2-way image classification set "data" from GitHub (atharv-Aade/Plant-Disease-Detection); label vocabulary: healthy, infected.

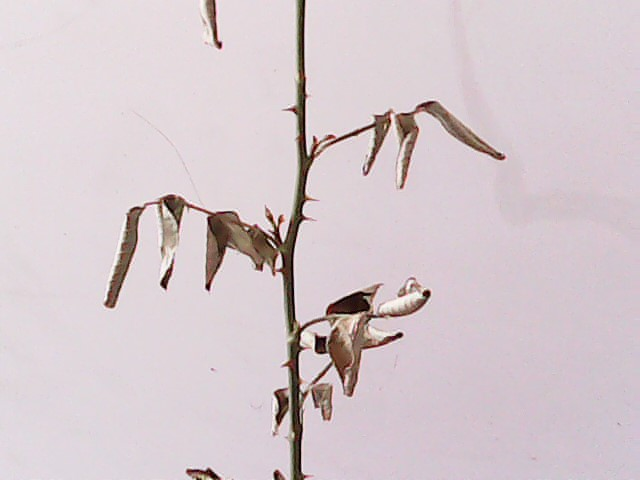
Label: infected

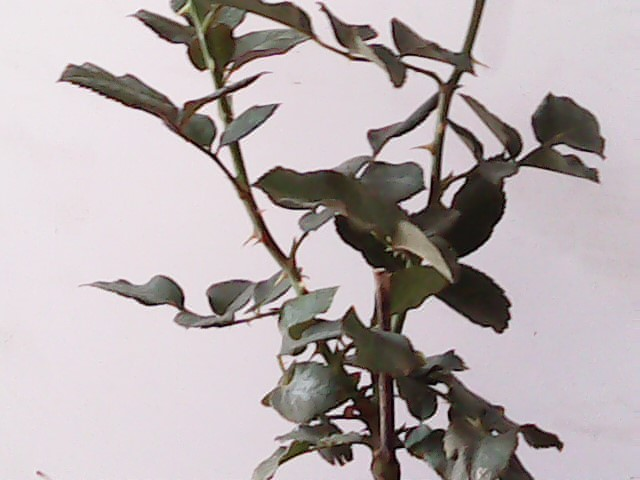
Label: healthy

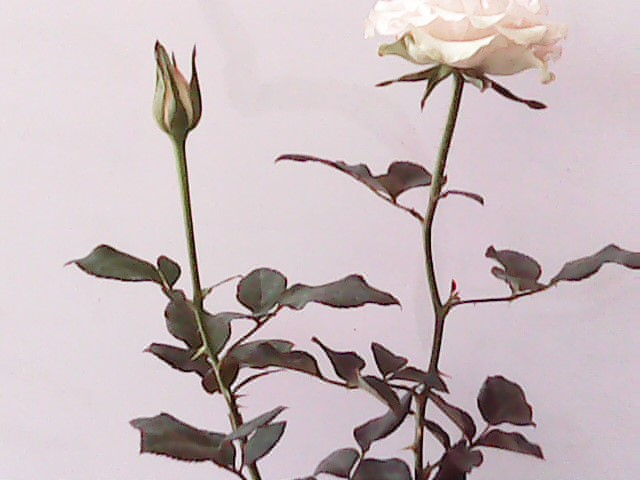
Label: healthy

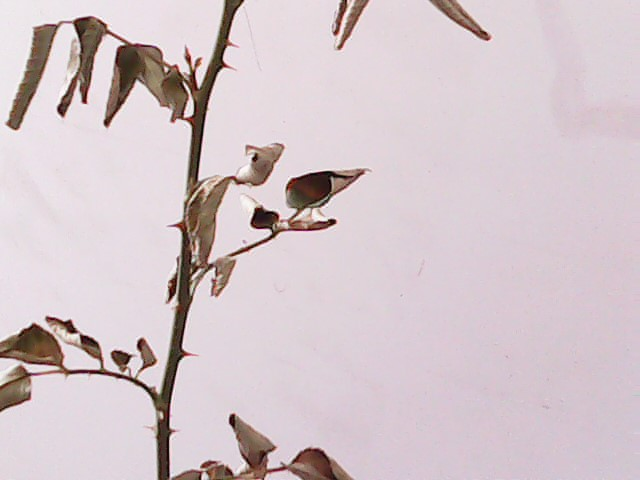
Label: infected

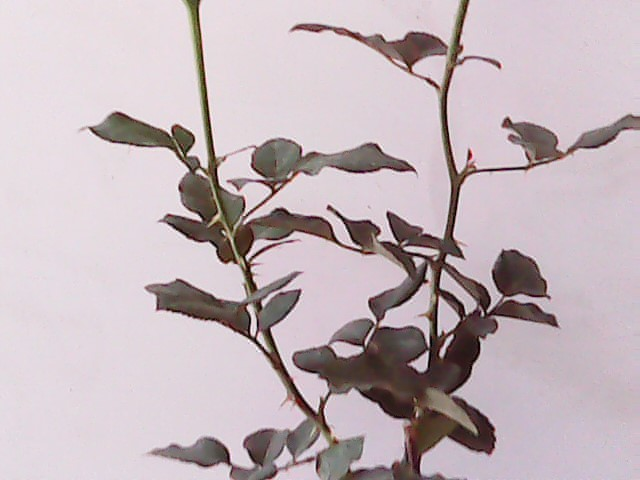
Label: healthy

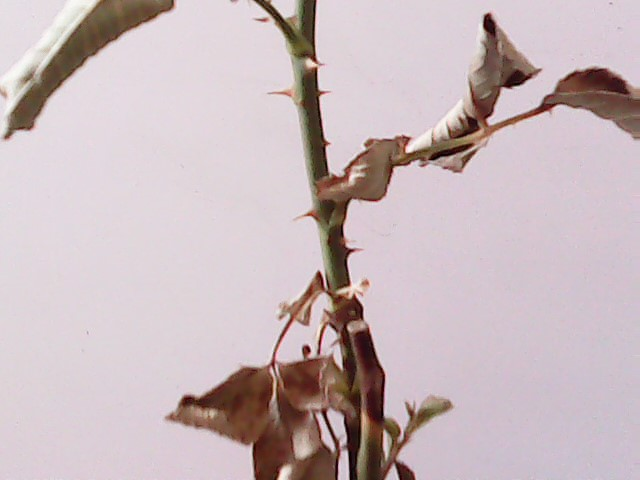
Label: infected
